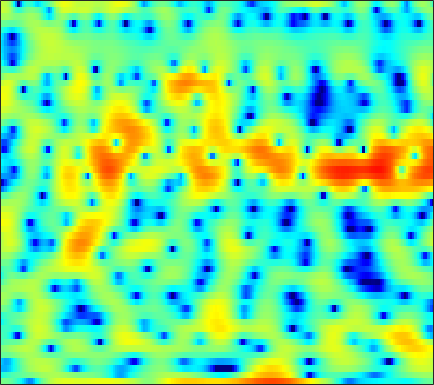

Source data for this figure (header and first rows):
-0.32408, -0.39664, -0.56413, -0.81986, -1.0847, -1.5481, -2.1882, -2.801, -3.8186, -5.0666, -6.6013, -7.9823, -9.8424, -10.94, -10.52, -8.511, -6.1882, -4.6028, -2.8181, -1.3323, -0.090757, 0.69663, 1.5857, 2.315
-4.512, -4.064, -3.535, -3.079, -2.773, -2.415, -2.104, -1.898, -1.653, -1.42, -1.202, -1.04, -0.8165, -0.5717, -0.3728, -0.08689, 0.2195, 0.4564, 0.7658, 1.06, 1.323, 1.491, 1.667, 1.781
-8.633, -8.854, -8.825, -8.27, -7.533, -6.285, -4.966, -4.017, -2.828, -1.77, -0.8479, -0.2395, 0.466, 1.058, 1.436, 1.861, 2.199, 2.396, 2.582, 2.682, 2.69, 2.631, 2.459, 2.175
-7.491, -8.483, -9.34, -9.142, -8.31, -6.706, -5.031, -3.862, -2.498, -1.348, -0.3904, 0.2163, 0.8937, 1.419, 1.728, 2.041, 2.25, 2.345, 2.396, 2.367, 2.267, 2.151, 1.943, 1.673
-1.051, -1.139, -1.146, -1.032, -0.875, -0.5827, -0.2118, 0.09106, 0.4981, 0.8693, 1.188, 1.381, 1.556, 1.623, 1.597, 1.469, 1.223, 0.9628, 0.5309, 0.02832, -0.503, -0.8687, -1.259, -1.488
-0.2869, -0.03081, 0.3115, 0.6332, 0.8655, 1.159, 1.444, 1.649, 1.914, 2.153, 2.337, 2.43, 2.461, 2.368, 2.19, 1.78, 1.124, 0.4376, -0.8074, -2.545, -5.016, -7.632, -13.03, -18.34
-2.675, -2.093, -1.617, -1.397, -1.349, -1.361, -1.333, -1.23, -0.9087, -0.3755, 0.2729, 0.7779, 1.388, 1.859, 2.083, 2.189, 2.062, 1.808, 1.267, 0.5146, -0.3795, -1.056, -1.789, -2.113
-2.696, -2.722, -3.087, -3.916, -4.929, -7.074, -10.84, -15.85, -17.85, -9.861, -5.287, -2.987, -0.7712, 0.8086, 1.668, 2.477, 2.96, 3.147, 3.2, 3.064, 2.786, 2.51, 2.088, 1.632
-3.055, -2.943, -2.895, -3.034, -3.252, -3.651, -4.012, -4.1, -3.769, -2.868, -1.628, -0.6325, 0.607, 1.661, 2.303, 2.961, 3.388, 3.566, 3.603, 3.437, 3.062, 2.643, 1.895, 0.9139
-5.737, -4.662, -3.571, -2.79, -2.349, -1.868, -1.439, -1.118, -0.6666, -0.1331, 0.4499, 0.9096, 1.521, 2.086, 2.45, 2.84, 3.091, 3.177, 3.131, 2.896, 2.453, 1.971, 1.115, -0.01111
-4.085, -3.439, -2.792, -2.362, -2.15, -1.97, -1.825, -1.689, -1.427, -1.014, -0.4585, 0.02673, 0.7073, 1.379, 1.832, 2.345, 2.705, 2.869, 2.93, 2.811, 2.503, 2.148, 1.509, 0.6862
-0.4008, -0.5612, -0.9404, -1.557, -2.2, -3.338, -4.815, -6.009, -7.153, -6.806, -5.059, -3.489, -1.573, -0.006351, 0.9351, 1.911, 2.59, 2.926, 3.166, 3.186, 3.013, 2.77, 2.311, 1.707
1.535, 1.2, 0.5837, -0.2859, -1.161, -2.71, -4.838, -6.841, -9.421, -9.133, -6.212, -4.036, -1.707, 0.01636, 0.9912, 1.927, 2.529, 2.785, 2.912, 2.812, 2.525, 2.203, 1.67, 1.055
1.476, 1.415, 1.261, 1.009, 0.7537, 0.366, -0.02933, -0.2682, -0.4138, -0.3031, 0.0617, 0.4479, 1.01, 1.53, 1.838, 2.093, 2.149, 2.044, 1.694, 1.107, 0.2912, -0.4546, -1.572, -2.709
0.09643, 0.45, 0.8468, 1.149, 1.319, 1.49, 1.622, 1.702, 1.814, 1.935, 2.075, 2.186, 2.32, 2.398, 2.399, 2.285, 2, 1.637, 0.906, -0.1614, -1.672, -3.179, -5.897, -9.872
-2.578, -1.607, -0.5695, 0.2034, 0.6388, 1.044, 1.301, 1.428, 1.544, 1.641, 1.75, 1.842, 1.98, 2.107, 2.171, 2.181, 2.05, 1.84, 1.373, 0.6455, -0.3665, -1.333, -2.886, -4.599
-4.756, -3.331, -1.999, -1.174, -0.83, -0.6826, -0.829, -1.071, -1.486, -1.838, -1.949, -1.808, -1.338, -0.6661, -0.1355, 0.5153, 1.029, 1.308, 1.534, 1.583, 1.489, 1.347, 1.113, 0.8755
-3.01, -2.453, -1.974, -1.837, -2.009, -2.613, -3.749, -5.016, -7.473, -11.08, -14.74, -13.61, -9.442, -6.215, -4.431, -2.655, -1.332, -0.5686, 0.2278, 0.8344, 1.31, 1.599, 1.944, 2.253
-0.807, -0.7227, -0.7592, -1.033, -1.425, -2.226, -3.393, -4.544, -6.407, -8.442, -9.736, -9.636, -8.318, -6.65, -5.519, -4.222, -3.155, -2.474, -1.687, -0.9815, -0.3384, 0.1294, 0.7278, 1.343
0.9945, 1.1, 1.12, 0.9542, 0.7134, 0.1943, -0.5091, -1.133, -2.033, -2.943, -3.773, -4.282, -4.778, -5.088, -5.202, -5.183, -4.964, -4.702, -4.216, -3.686, -3.143, -2.71, -2.084, -1.316
1.99, 2.465, 2.872, 3.031, 2.983, 2.688, 2.152, 1.605, 0.6875, -0.4292, -1.768, -2.923, -4.704, -6.777, -8.389, -10.23, -10.66, -9.985, -8.699, -7.712, -7.312, -7.455, -7.984, -8.274
1.657, 2.607, 3.426, 3.836, 3.889, 3.692, 3.188, 2.604, 1.569, 0.2529, -1.371, -2.847, -5.243, -8.335, -11.38, -16.41, -17.17, -14.13, -11.04, -9.365, -8.827, -9.203, -10.75, -13.08
2.19, 2.885, 3.5, 3.741, 3.695, 3.373, 2.731, 2.072, 0.9379, -0.4382, -2.017, -3.265, -4.927, -6.432, -7.322, -8.086, -8.25, -7.957, -7.318, -6.607, -5.942, -5.504, -4.997, -4.352
3.921, 4.177, 4.334, 4.245, 4.018, 3.433, 2.552, 1.684, 0.2474, -1.573, -3.729, -5.548, -7.981, -9.73, -10.05, -9.22, -7.867, -6.84, -5.606, -4.521, -3.645, -3.073, -2.417, -1.86
4.955, 5.039, 4.986, 4.743, 4.42, 3.751, 2.818, 1.899, 0.356, -1.646, -4.286, -6.893, -11.71, -18.03, -16.62, -11.33, -7.949, -6.208, -4.508, -3.25, -2.334, -1.821, -1.323, -1.053
4.232, 4.302, 4.267, 4.067, 3.796, 3.311, 2.613, 1.952, 0.9001, -0.336, -1.725, -2.771, -4.052, -4.92, -5.169, -5.013, -4.492, -4.038, -3.36, -2.736, -2.177, -1.829, -1.474, -1.299
2.731, 2.836, 2.898, 2.85, 2.742, 2.497, 2.131, 1.785, 1.216, 0.5548, -0.1561, -0.7184, -1.457, -2.133, -2.582, -3.077, -3.43, -3.586, -3.649, -3.514, -3.181, -2.815, -2.271, -1.734
0.989, 1.134, 1.309, 1.482, 1.599, 1.651, 1.649, 1.589, 1.396, 1.081, 0.6389, 0.211, -0.4575, -1.279, -2.009, -3.129, -4.428, -5.442, -6.705, -7.271, -6.681, -5.642, -3.979, -2.36
-2.495, -2.288, -1.817, -1.211, -0.7201, -0.1052, 0.3943, 0.6621, 0.9107, 0.9643, 0.8097, 0.5791, 0.04931, -0.7656, -1.594, -3.119, -5.299, -7.627, -12.63, -24.43, -14.85, -9.488, -5.273, -2.408
-11.63, -10.95, -8.847, -6.679, -5.369, -3.786, -2.6, -1.888, -1.103, -0.5557, -0.2268, -0.1142, -0.2415, -0.6322, -1.085, -1.938, -3.035, -3.883, -4.859, -5.302, -4.86, -4.014, -2.5, -0.8519
-20.6, -18.33, -13.85, -10.78, -9.106, -7.478, -6.077, -5.044, -3.809, -2.643, -1.659, -1.155, -0.6873, -0.5292, -0.6205, -0.9321, -1.433, -1.92, -2.595, -3.078, -3.222, -2.995, -2.121, -0.8171
-9.878, -9.973, -10.03, -10.52, -10.9, -11.78, -11.59, -10.31, -7.482, -4.801, -2.722, -1.57, -0.4416, 0.1756, 0.3137, 0.09517, -0.5541, -1.397, -2.969, -5.272, -8.235, -9.801, -7.735, -3.85
-6.456, -6.951, -7.832, -9.337, -11.01, -13.93, -16.72, -13.81, -9.026, -5.414, -2.829, -1.456, -0.1679, 0.5774, 0.8298, 0.7327, 0.1218, -0.6288, -2.031, -4.021, -6.426, -7.468, -6.056, -3.045
-5.483, -5.952, -6.475, -6.651, -6.951, -6.849, -6.338, -5.624, -4.264, -2.835, -1.506, -0.5793, 0.3047, 0.8323, 1.006, 0.9604, 0.6186, 0.2284, -0.5459, -1.254, -1.754, -1.8, -1.447, -0.6224
-6.797, -7.201, -7.288, -6.808, -6.079, -5.129, -3.881, -2.948, -1.715, -0.566, 0.4381, 1.088, 1.717, 2.067, 2.111, 1.894, 1.368, 0.7285, -0.3386, -1.597, -2.735, -3.29, -3.191, -2.095
-13.75, -16.76, -15.9, -11.81, -8.93, -6.112, -3.943, -2.562, -0.9799, 0.4287, 1.595, 2.238, 2.892, 3.253, 3.306, 3.024, 2.289, 1.387, -0.3416, -3.106, -7.945, -15.68, -16.43, -6.598
-12.56, -13.7, -13.56, -11.69, -10.08, -8.015, -5.978, -4.604, -2.732, -1.051, 0.3932, 1.286, 2.233, 2.833, 3.064, 3.068, 2.713, 2.228, 1.214, -0.07311, -1.312, -2.037, -2.203, -1.505
-7.953, -8.495, -9.309, -10.41, -11.19, -11.85, -10.9, -8.884, -5.948, -3.312, -1.171, 0.1334, 1.458, 2.374, 2.817, 3.142, 3.194, 3.071, 2.755, 2.319, 1.825, 1.484, 1.126, 0.8652
-3.891, -4.682, -6.129, -8.303, -10.59, -15.08, -14.96, -10.79, -6.247, -3.114, -0.8373, 0.4832, 1.78, 2.7, 3.18, 3.567, 3.712, 3.683, 3.526, 3.228, 2.79, 2.416, 1.802, 1.056
-0.2095, -0.7077, -1.466, -2.253, -2.749, -3.122, -2.973, -2.459, -1.459, -0.3649, 0.6592, 1.341, 2.037, 2.536, 2.782, 2.932, 2.919, 2.806, 2.534, 2.16, 1.687, 1.283, 0.6011, -0.2331
2.053, 1.808, 1.463, 1.141, 0.9106, 0.7375, 0.6481, 0.6923, 0.8259, 1.038, 1.248, 1.357, 1.462, 1.443, 1.348, 1.118, 0.7706, 0.4345, -0.08955, -0.6591, -1.196, -1.58, -1.999, -2.386
3.494, 3.361, 3.134, 2.865, 2.642, 2.329, 2.041, 1.815, 1.536, 1.276, 1.021, 0.8089, 0.5025, 0.1142, -0.2589, -0.8881, -1.718, -2.465, -3.59, -4.807, -5.851, -6.316, -6.274, -5.675
4.468, 4.385, 4.167, 3.821, 3.505, 2.96, 2.348, 1.839, 1.155, 0.485, -0.09257, -0.4336, -0.8702, -1.297, -1.695, -2.44, -3.541, -4.669, -6.82, -10.02, -15.24, -20.68, -16.14, -10.5
4.908, 4.884, 4.681, 4.261, 3.78, 2.922, 1.738, 0.6843, -0.9185, -2.499, -3.604, -3.869, -3.609, -3.174, -2.977, -3.058, -3.575, -4.3, -5.684, -7.387, -9.125, -9.812, -9.132, -7.255
4.5, 4.661, 4.659, 4.362, 3.878, 2.885, 1.338, -0.3032, -3.526, -9.022, -25.07, -15.34, -7.627, -4.404, -3.134, -2.327, -2.261, -2.581, -3.261, -4.117, -4.827, -5.017, -4.843, -4.037
2.484, 3.179, 3.736, 3.877, 3.746, 3.22, 2.366, 1.5, 0.1011, -1.335, -2.23, -2.235, -1.488, -0.5991, -0.1201, 0.07771, -0.3034, -0.9594, -2.442, -4.673, -7.449, -9.132, -8.502, -5.93
-0.4216, 0.626, 1.429, 1.782, 1.883, 1.857, 1.76, 1.678, 1.619, 1.641, 1.763, 1.91, 2.168, 2.355, 2.387, 2.168, 1.561, 0.7739, -0.8512, -3.296, -6.673, -8.914, -8.251, -5.256
-2.08, -2.122, -2.449, -2.975, -3.391, -3.611, -3.298, -2.712, -1.682, -0.5971, 0.3975, 1.056, 1.754, 2.264, 2.495, 2.603, 2.464, 2.187, 1.644, 0.9674, 0.3423, 0.005601, -0.1242, -0.005291
-4.365, -5.463, -7.431, -10.28, -13.47, -19.08, -16.12, -11.78, -7.779, -5.002, -2.948, -1.719, -0.4455, 0.543, 1.107, 1.665, 2.012, 2.162, 2.243, 2.234, 2.18, 2.123, 2.082, 2.03
-5.905, -7.11, -8.949, -11.06, -12.65, -13.98, -13.27, -11.67, -9.18, -6.885, -4.909, -3.632, -2.173, -0.976, -0.225, 0.5931, 1.226, 1.602, 1.978, 2.251, 2.431, 2.522, 2.591, 2.619
-6.487, -7.49, -8.817, -9.992, -10.65, -11.01, -10.65, -9.947, -8.607, -7.03, -5.415, -4.264, -2.842, -1.607, -0.7972, 0.1221, 0.8807, 1.345, 1.846, 2.223, 2.496, 2.647, 2.77, 2.833
-6.748, -7.942, -9.765, -11.79, -13.21, -14.3, -13.53, -12.03, -9.702, -7.474, -5.51, -4.21, -2.699, -1.414, -0.592, 0.3401, 1.1, 1.563, 2.064, 2.436, 2.702, 2.836, 2.944, 2.968
-5.905, -7.144, -9.361, -12.62, -16.33, -24.07, -18.55, -13.71, -9.544, -6.674, -4.5, -3.178, -1.717, -0.5319, 0.2046, 1.012, 1.639, 2.015, 2.396, 2.664, 2.834, 2.901, 2.931, 2.882
-3.497, -4.085, -5.062, -6.102, -6.773, -7.194, -6.802, -6.039, -4.725, -3.346, -2.064, -1.199, -0.2118, 0.6022, 1.101, 1.618, 1.979, 2.159, 2.287, 2.325, 2.296, 2.257, 2.175, 2.093
-0.8564, -0.9298, -1.143, -1.414, -1.59, -1.709, -1.654, -1.488, -1.103, -0.5927, -0.02999, 0.3927, 0.8985, 1.305, 1.522, 1.679, 1.679, 1.556, 1.262, 0.8323, 0.3579, 0.05434, -0.1893, -0.1572
1.422, 1.529, 1.474, 1.218, 0.9431, 0.5354, 0.162, -0.0342, -0.108, 0.0413, 0.3591, 0.628, 0.9859, 1.211, 1.263, 1.157, 0.813, 0.3784, -0.4819, -1.773, -3.587, -5.269, -6.887, -6.068
2.912, 2.99, 2.757, 2.143, 1.414, 0.08147, -1.535, -2.699, -3.596, -3.236, -2.145, -1.339, -0.5701, -0.2228, -0.2168, -0.4917, -0.9993, -1.443, -2.226, -3.344, -5.239, -7.438, -10.7, -8.417
2.596, 2.698, 2.413, 1.591, 0.5457, -1.66, -5.33, -10.01, -23.96, -11.15, -6.106, -4.207, -3.118, -3.084, -3.663, -5.1, -6.698, -7.231, -6.374, -4.833, -3.487, -2.653, -1.585, -0.3873
